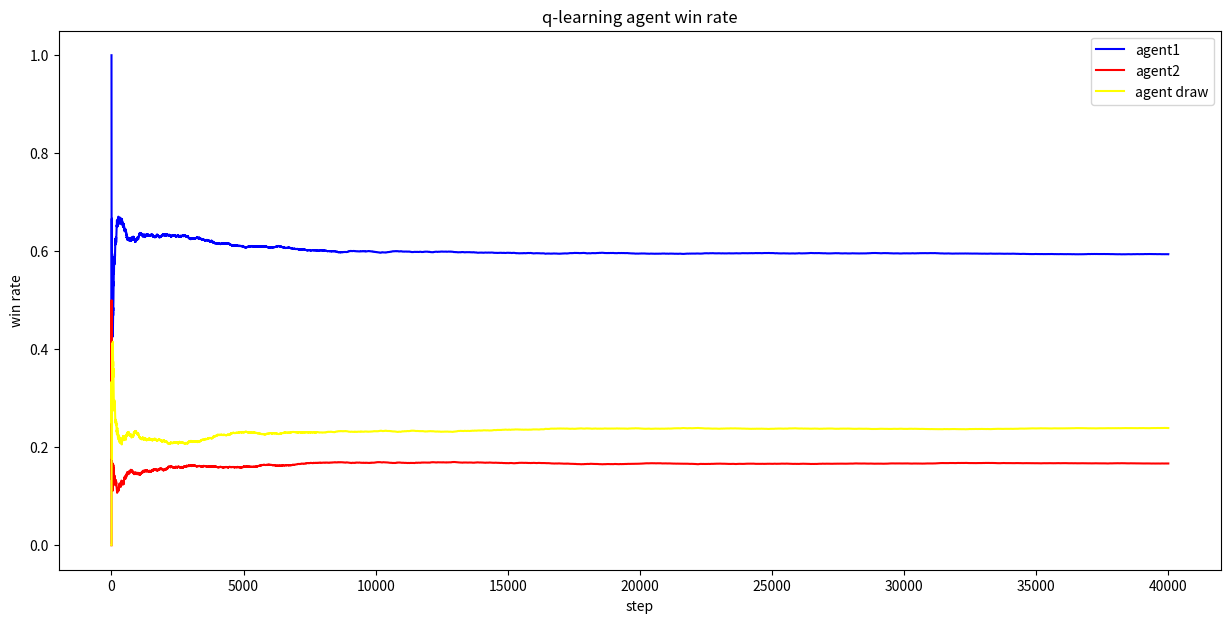

Source code (Python): (Note: this script raises an exception after producing the figure.)
import numpy as np
import matplotlib.pyplot as plt


# Q-learning,是一种特定的 TD 学习方法,直接学习状态-动作对（state-action pairs）的价值，即 Q 值,目标是找到最优的策略，即使在没有模型的情况下
class Agent:
    def __init__(self, OOXX_index, Epsilon=0.1, LearningRate=0.1, DiscountFactor=0.9):
        # Q-table with state space (3^9) and action space (9)
        # q表存放着空间状态-动作状态-q值， 本质是个高维空间，用空间向量来定位找到动作状态数组，动作状态数组存放着各个动作的q值
        self.q_table = np.zeros((3, 3, 3, 3, 3, 3, 3, 3, 3, 9))
        self.currentState = np.zeros(9)
        self.previousState = np.zeros(9)
        self.previousAction = None
        self.index = OOXX_index
        self.epsilon = Epsilon
        self.alpha = LearningRate
        self.gamma = DiscountFactor

    def reset(self):
        self.currentState = np.zeros(9)
        self.previousState = np.zeros(9)
        self.previousAction = None

    def actionTake(self, State):
        state = State.copy()
        available = np.where(state == 0)[0]

        if len(available) == 0:
            return state

        if np.random.uniform(0, 1) < self.epsilon:
            # Exploration: random action
            action = np.random.choice(available)
        else:
            # Exploitation: choose the best action based on Q-table
            q_values = self.q_table[tuple(state.astype(int))]
            action = available[np.argmax(q_values[available])]

        state[action] = self.index
        self.previousState = State.copy()
        self.previousAction = action
        return state

    def valueUpdate(self, State, Reward=0):
        currentState = State.copy()
        q_current = self.q_table[tuple(self.previousState.astype(int)) + (self.previousAction,)]
        action_values = self.q_table[tuple(currentState.astype(int))]
        q_next_max = np.max(action_values)

        # Q-learning update
        self.q_table[tuple(self.previousState.astype(int)) + (self.previousAction,)] = q_current + self.alpha * (
            Reward + self.gamma * q_next_max - q_current
        )

    def isWin(self, State):
        state = State.copy().reshape([3, 3])
        for i in range(3):
            if (state[i, 0] == self.index and state[i, 1] == self.index and state[i, 2] == self.index) or (
                state[0, i] == self.index and state[1, i] == self.index and state[2, i] == self.index
            ):
                return True
        if (state[0, 0] == self.index and state[1, 1] == self.index and state[2, 2] == self.index) or (
            state[0, 2] == self.index and state[1, 1] == self.index and state[2, 0] == self.index
        ):
            return True
        return False


def test(agent1, agent2, e1, e2, times=500):
    times = times
    agent1.epsilon = e1
    agent2.epsilon = e2

    competition_result = np.zeros(times)

    for i in range(times):
        print(f"battle {i}:")
        # 假设agent1先手
        state = np.zeros(9)

        while True:
            state = agent1.actionTake(state)
            # 判断agent1否胜利
            if agent1.isWin(state):
                competition_result[i] = 1
                agent1.valueUpdate(state, Reward=1)
                agent2.valueUpdate(agent2.currentState, Reward=-1)
                print("Agent1 Win")
                break
            else:
                # 输或和棋
                agent1.valueUpdate(state, Reward=0)

            # 是否是和棋
            if np.where(state == 0)[0].size == 0:
                agent1.valueUpdate(state, Reward=0)
                agent2.valueUpdate(agent2.currentState, Reward=0)
                competition_result[i] = 0
                print("Draw")
                break

            # 换agent2下棋
            state = agent2.actionTake(state)
            if agent2.isWin(state):
                competition_result[i] = -1
                agent1.valueUpdate(agent1.currentState, Reward=-1)
                agent2.valueUpdate(state, Reward=1)
                print("Agent2 Win")
                break
            else:
                agent2.valueUpdate(state, Reward=0)

        agent1.reset()
        agent2.reset()

    agent1_wins = 0
    agent2_wins = 0
    agent_draws = 0
    agent1_wins_proportion = np.zeros(times)
    agent2_wins_proportion = np.zeros(times)
    agent_draws_proportion = np.zeros(times)
    for i in range(times):
        if competition_result[i] == 1:
            agent1_wins += 1
        if competition_result[i] == -1:
            agent2_wins += 1
        if competition_result[i] == 0:
            agent_draws += 1
        agent1_wins_proportion[i] = agent1_wins / (i + 1)
        agent2_wins_proportion[i] = agent2_wins / (i + 1)
        agent_draws_proportion[i] = agent_draws / (i + 1)

    plt.figure(figsize=(15, 7))

    plt.plot(agent1_wins_proportion, label="agent1", color="blue")
    plt.plot(agent2_wins_proportion, label="agent2", color="red")
    plt.plot(agent_draws_proportion, label="agent draw", color="yellow")
    plt.legend()
    plt.title("q-learning agent win rate")
    plt.xlabel("step")
    plt.ylabel("win rate")

    plt.show()
    plt.savefig("./pics/qlearning_agent_win_rate.png")


def play(agent, index=-1):
    # 玩家和agent对战
    agent.epsilon = 0  # 禁用agent探索
    agent_player = Agent(index)
    state = np.zeros(9)
    while True:
        state = agent.actionTake(state)
        print(state.reshape(3, 3))
        if agent.isWin(state):
            print("Agent Win")
            break
        if np.where(state == 0)[0].size == 0:
            print("Draw")
            break

        position = input("Please input the position: ")
        state[int(position)] = -1
        if agent_player.isWin(state):
            print("You win")
            break


if __name__ == "__main__":
    times = 40000
    agent1 = Agent(1, Epsilon=0.2, LearningRate=0.2)
    agent2 = Agent(-1, Epsilon=0.2, LearningRate=0.2)

    # 人机 vs 人机 进行学习
    test(agent1, agent2, 0.2, 0.2, times)

    # 人机对战
    play(agent1)
